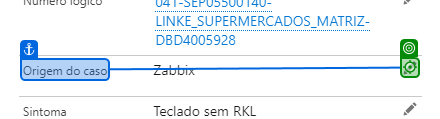
Task: Robotic Enterprise Framework
Workflow: AvançarEtapa

Step 1: click on 'Origem do caso'

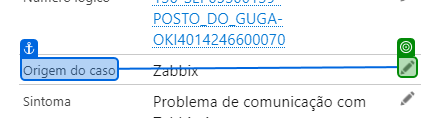
Step 2: check 'Origem do caso'

Step 3: click on 'Origem do caso' (same screen as step 1)

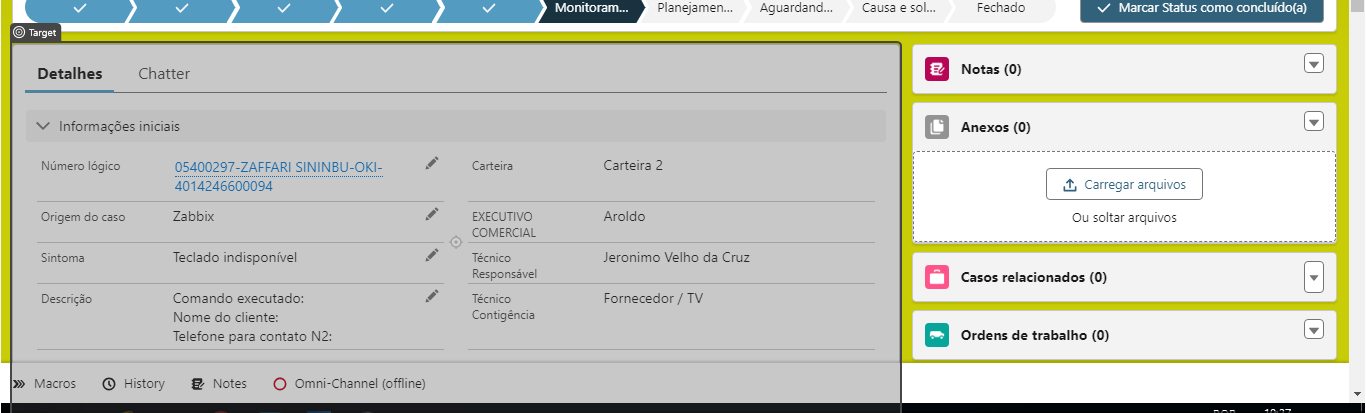
Step 4: Mouse Scroll 'GuiasDetalhesChatterMai…'

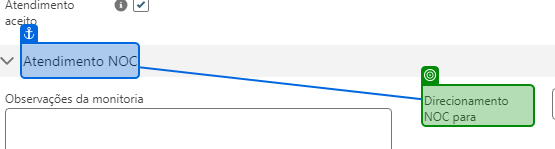
Step 5: SearchedElement

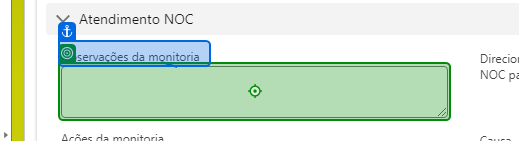
Step 6: type [in_Observacoes] into 'Observações da monitoria'

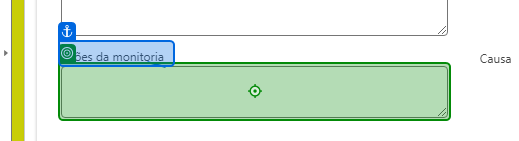
Step 7: type [in_Acoes] into 'Ações da monitoria'

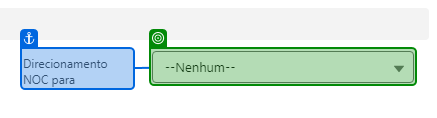
Step 8: select [in_Direcionamento] in 'Direcionamento'

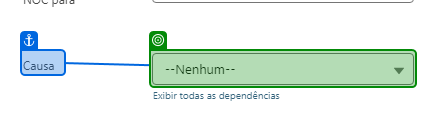
Step 9: select [in_Causa] in 'Causa'

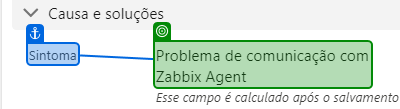
Step 10 [then]: SearchedElement

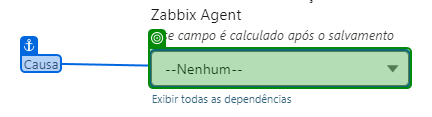
Step 11: select [in_Causa] in '--Nenhum--'

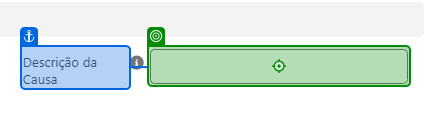
Step 12: type [in_Acoes] into 'Descrição da Causa'

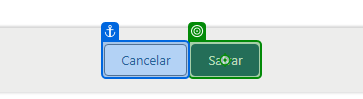
Step 13: click on 'Salvar'

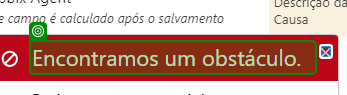
Step 14: check 'Encontramos um'

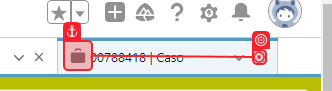
Step 15: click on 'Case'

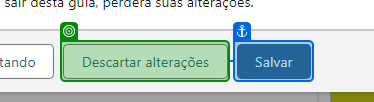
Step 16: check 'Descartar alterações'

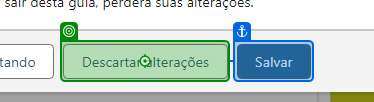
Step 17: click on 'Descartar alterações'

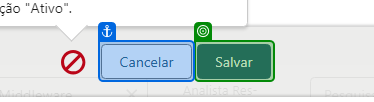
Step 18: check 'Salvar'

Step 19: click on 'Case' (same screen as step 15)

Step 20: check 'Descartar alterações' (same screen as step 16)

Step 21: click on 'Descartar alterações' (same screen as step 17)

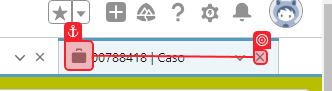
Step 22 [try]: check 'Case'

Step 23 [try]: click on 'Case' (same screen as step 15)

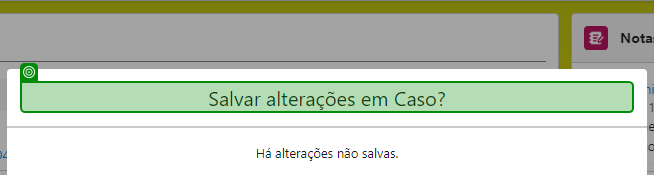
Step 24: check 'Salvar alterações'

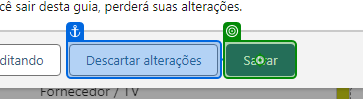
Step 25 [try]: click on 'Salvar'

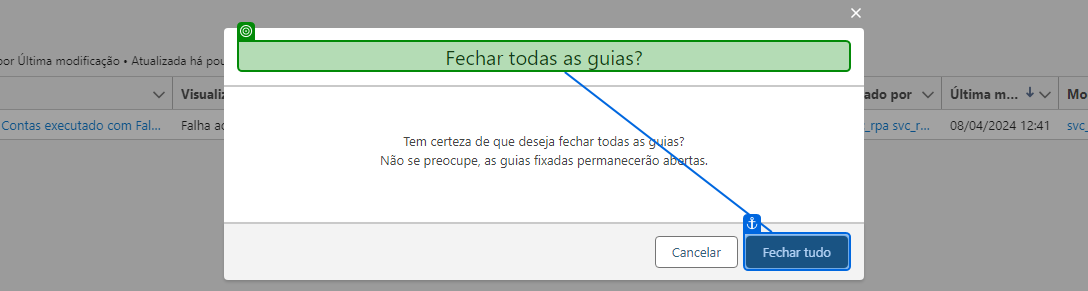
Step 26 [catch]: check 'Fechar todas as guias?'

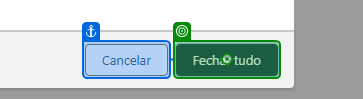
Step 27 [catch]: click on 'Fechar tudo'